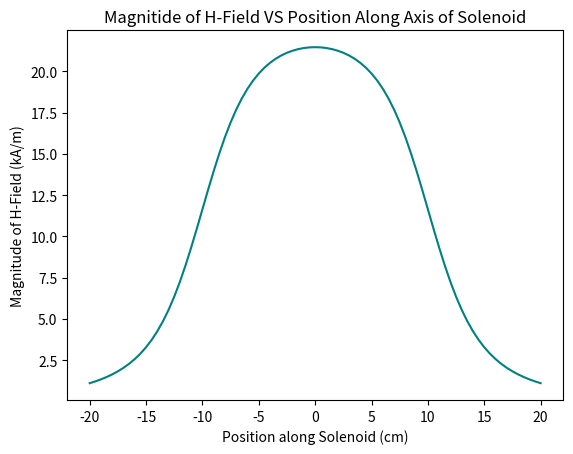

Recreate this plot in Python.
'''
This program plots H-field along a solenoid's central axis. The solenoid is oriented along the z-axis.
'''

import numpy as np
import matplotlib.pyplot as plt

def H(z):
    return 12*abs(((10-z)/np.sqrt((10-z)**2+25))+((10+z)/np.sqrt((10+z)**2+25)))

zs = np.linspace(-20, 20, 81)

vs = H(zs)

plt.plot(zs, vs, '-', color='teal')

plt.xlabel('Position along Solenoid (cm)')
plt.ylabel('Magnitude of H-Field (kA/m)')
plt.title('Magnitide of H-Field VS Position Along Axis of Solenoid')
plt.show()